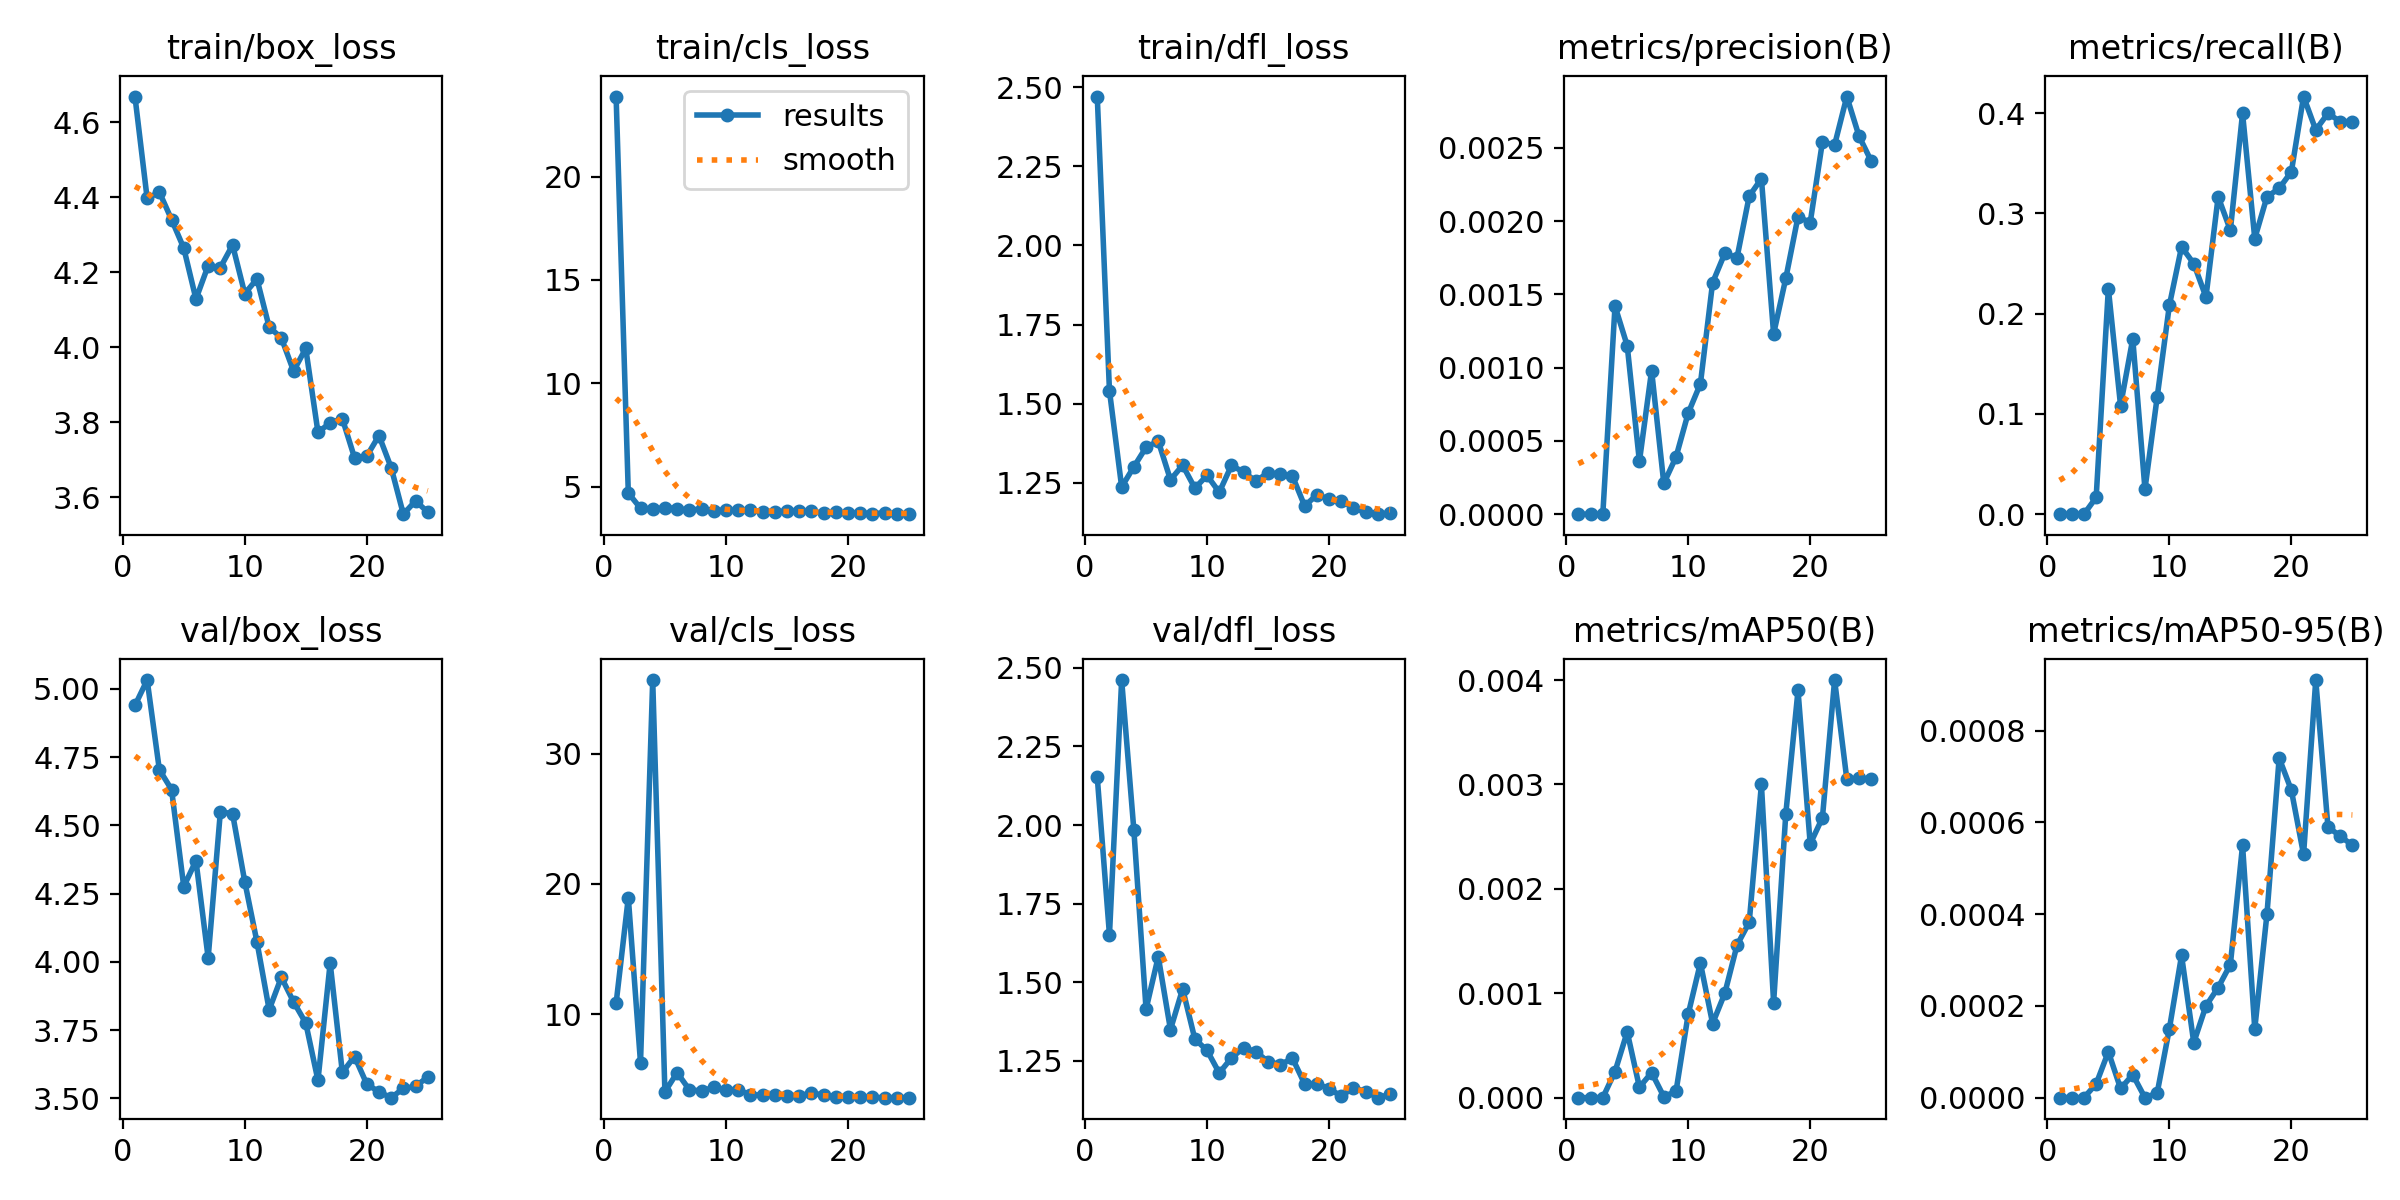

Values plotted in this chart, from the file beside it:
epoch, time, train/box_loss, train/cls_loss, train/dfl_loss, metrics/precision(B), metrics/recall(B), metrics/mAP50(B), metrics/mAP50-95(B), val/box_loss, val/cls_loss, val/dfl_loss, lr/pg0, lr/pg1, lr/pg2
1, 4.619, 4.669, 23.88, 2.47, 0, 0, 0, 0, 4.939, 10.83, 2.152, 0.0006444, 0.0006444, 0.0006444
2, 8.18, 4.397, 4.689, 1.541, 0, 0, 0, 0, 5.032, 18.94, 1.651, 0.001259, 0.001259, 0.001259
3, 11.8, 4.414, 3.95, 1.237, 0, 0, 0, 0, 4.704, 6.261, 2.461, 0.001821, 0.001821, 0.001821
4, 15.47, 4.341, 3.898, 1.301, 0.00142, 0.01667, 0.00025, 3e-05, 4.631, 35.66, 1.984, 0.001762, 0.001762, 0.001762
5, 19.07, 4.265, 3.982, 1.362, 0.00115, 0.225, 0.00063, 0.0001, 4.275, 4.022, 1.415, 0.001683, 0.001683, 0.001683
6, 22.75, 4.129, 3.933, 1.382, 0.00036, 0.1083, 0.0001, 2e-05, 4.371, 5.502, 1.581, 0.001604, 0.001604, 0.001604
7, 26.32, 4.218, 3.851, 1.26, 0.00098, 0.175, 0.00024, 5e-05, 4.015, 4.19, 1.35, 0.001525, 0.001525, 0.001525
8, 29.88, 4.213, 3.926, 1.306, 0.00021, 0.025, 1e-05, 0, 4.549, 4.084, 1.479, 0.001446, 0.001446, 0.001446
9, 33.36, 4.273, 3.824, 1.233, 0.00039, 0.1167, 6e-05, 1e-05, 4.543, 4.374, 1.319, 0.001366, 0.001366, 0.001366
10, 38.52, 4.143, 3.879, 1.273, 0.00069, 0.2083, 0.0008, 0.00015, 4.294, 4.195, 1.283, 0.001287, 0.001287, 0.001287
11, 43.09, 4.182, 3.845, 1.22, 0.00089, 0.2667, 0.00129, 0.00031, 4.073, 4.181, 1.211, 0.001208, 0.001208, 0.001208
12, 51.87, 4.054, 3.845, 1.305, 0.00158, 0.25, 0.00071, 0.00012, 3.825, 3.8, 1.26, 0.001129, 0.001129, 0.001129
13, 61.45, 4.025, 3.786, 1.284, 0.00178, 0.2167, 0.001, 0.0002, 3.944, 3.778, 1.292, 0.00105, 0.00105, 0.00105
14, 69.86, 3.937, 3.759, 1.255, 0.00175, 0.3167, 0.00146, 0.00024, 3.854, 3.76, 1.279, 0.0009704, 0.0009704, 0.0009704
15, 78.06, 3.997, 3.823, 1.282, 0.00217, 0.2833, 0.00168, 0.00029, 3.776, 3.693, 1.248, 0.0008912, 0.0008912, 0.0008912
16, 85.92, 3.774, 3.839, 1.276, 0.00229, 0.4, 0.003, 0.00055, 3.566, 3.724, 1.238, 0.000812, 0.000812, 0.000812
17, 93.63, 3.798, 3.797, 1.271, 0.00123, 0.275, 0.00091, 0.00015, 3.996, 3.929, 1.258, 0.0007328, 0.0007328, 0.0007328
18, 101.5, 3.81, 3.711, 1.177, 0.00161, 0.3167, 0.00272, 0.0004, 3.595, 3.787, 1.177, 0.0006536, 0.0006536, 0.0006536
19, 109.1, 3.705, 3.75, 1.212, 0.00203, 0.325, 0.0039, 0.00074, 3.653, 3.653, 1.177, 0.0005744, 0.0005744, 0.0005744
20, 116.4, 3.71, 3.715, 1.199, 0.00199, 0.3417, 0.00243, 0.00067, 3.553, 3.637, 1.162, 0.0004952, 0.0004952, 0.0004952
21, 123.7, 3.765, 3.731, 1.194, 0.00254, 0.4167, 0.00268, 0.00053, 3.524, 3.639, 1.138, 0.000416, 0.000416, 0.000416
22, 131.3, 3.679, 3.684, 1.171, 0.00252, 0.3833, 0.004, 0.00091, 3.503, 3.594, 1.165, 0.0003368, 0.0003368, 0.0003368
23, 135.6, 3.555, 3.732, 1.157, 0.00285, 0.4, 0.00305, 0.00059, 3.537, 3.583, 1.153, 0.0002576, 0.0002576, 0.0002576
24, 138.7, 3.59, 3.664, 1.151, 0.00258, 0.3917, 0.00306, 0.00057, 3.544, 3.576, 1.133, 0.0001784, 0.0001784, 0.0001784
25, 141.9, 3.56, 3.688, 1.154, 0.00241, 0.3917, 0.00305, 0.00055, 3.579, 3.585, 1.144, 9.92e-05, 9.92e-05, 9.92e-05
